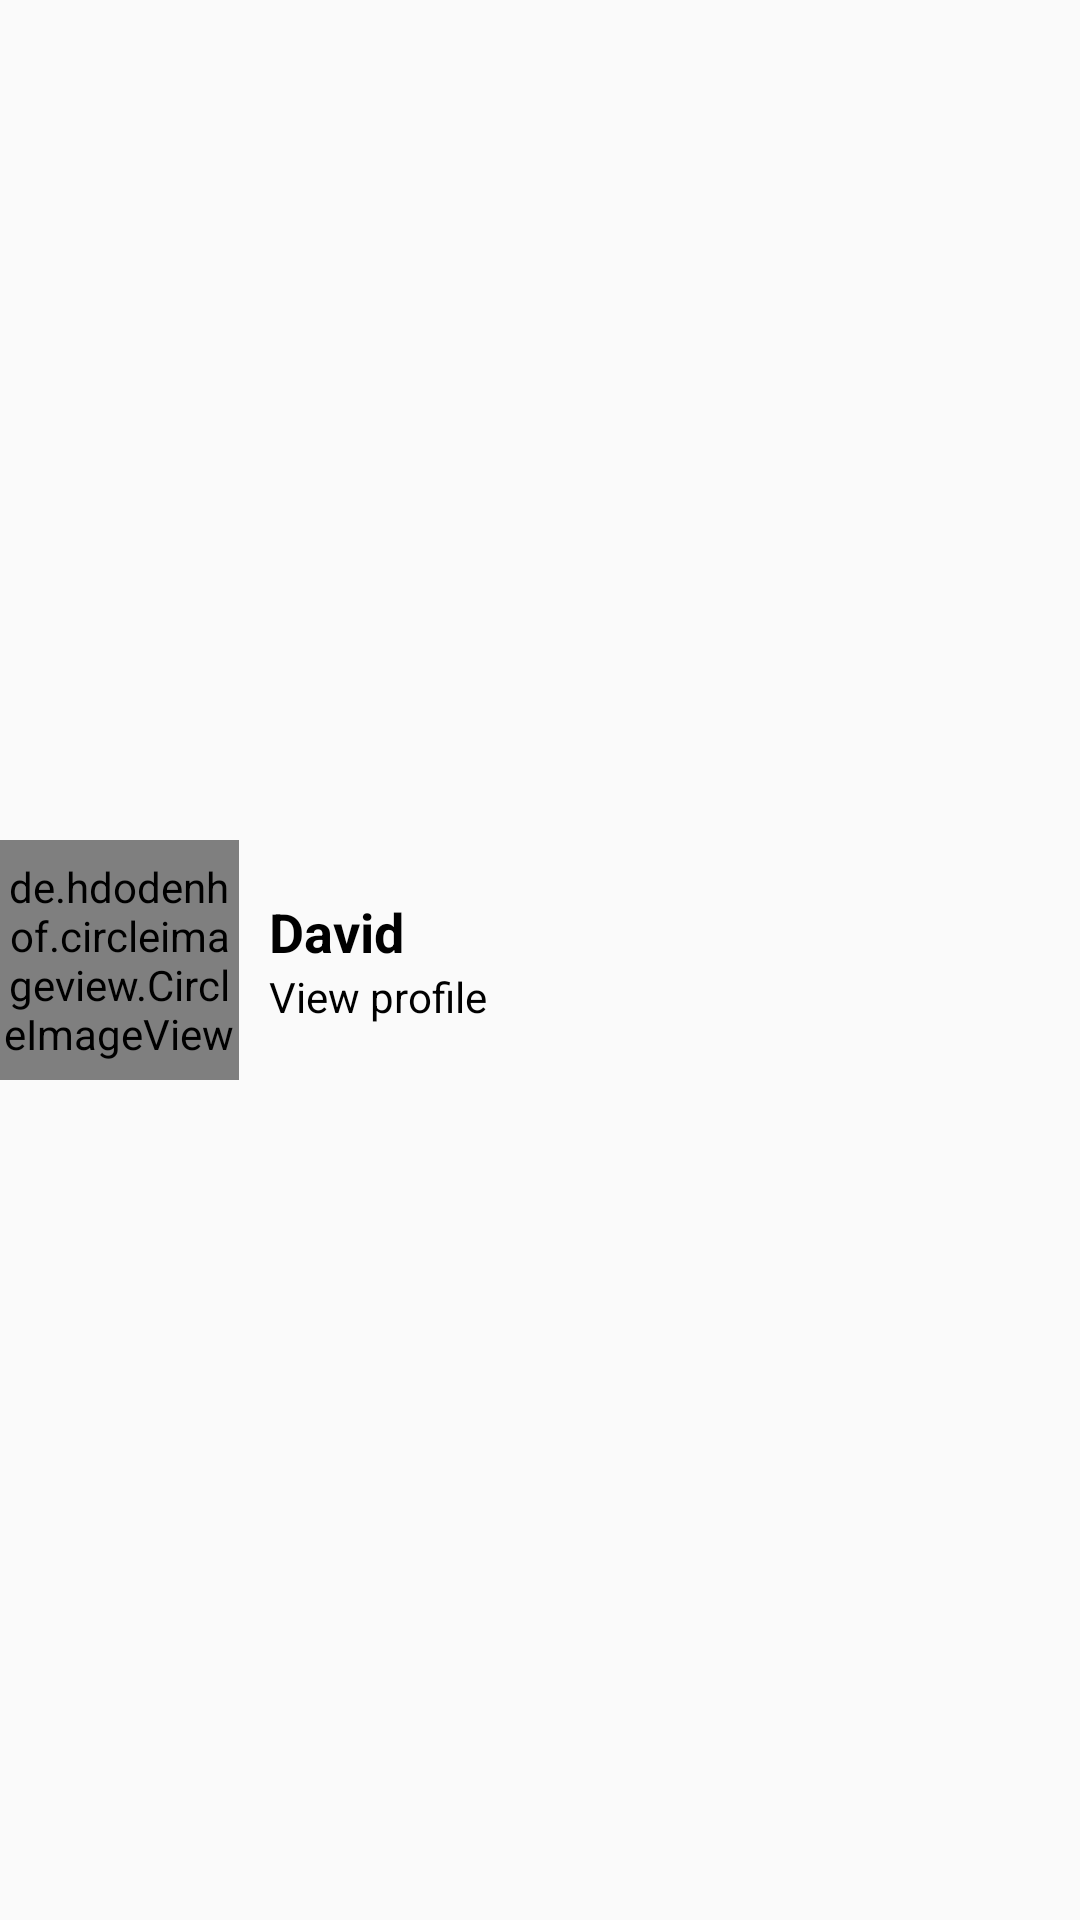

Android layout source for this screen:
<!-- AndroidManifest.xml: application theme AppTheme -->
<!-- res/layout/nav_header_main.xml -->
<?xml version="1.0" encoding="utf-8"?>
<LinearLayout xmlns:android="http://schemas.android.com/apk/res/android"
    xmlns:app="http://schemas.android.com/apk/res-auto"
    android:layout_width="match_parent"
    android:layout_height="@dimen/nav_header_height"
    android:orientation="horizontal"
    android:paddingLeft="@dimen/activity_horizontal_margin"
    android:paddingTop="@dimen/activity_vertical_margin"
    android:paddingRight="@dimen/activity_horizontal_margin"
    android:paddingBottom="@dimen/activity_vertical_margin"
    android:scaleType="centerCrop"
    android:gravity="center"
    android:theme="@style/ThemeOverlay.AppCompat.Dark">

    <de.hdodenhof.circleimageview.CircleImageView
        android:id="@+id/imageView"
        android:layout_width="80dp"
        android:layout_height="80dp"
        android:src="@drawable/user_profile_icon_3"
        />

    <LinearLayout

        android:paddingLeft="10dp"
        android:layout_width="match_parent"
        android:layout_height="wrap_content"
        android:orientation="vertical"
        android:id="@+id/ViewProfileLayout"

        >

        <TextView
            android:id="@+id/header_name_var"
            android:layout_width="wrap_content"
            android:layout_height="wrap_content"
            android:text="David"
            android:textColor="#000"
            android:textStyle="bold"
            android:textSize="18sp"
            />
        <TextView
            android:layout_width="match_parent"
            android:layout_height="wrap_content"

            android:text="View profile"
            android:id="@+id/ViewProfile"
            android:textSize="14sp"
            android:textColor="#000"
            android:layout_weight="1"
            android:textAppearance="@style/TextAppearance.AppCompat.Body1" />

    </LinearLayout>



</LinearLayout>
<!-- resources referenced by this layout -->
<resources>
  <!-- drawable user_profile_icon_3: png bitmap (drawable-hdpi, 3212 bytes) -->
  <style name="AppTheme" parent="Theme.AppCompat.Light.DarkActionBar">
          
          <item name="colorPrimary">@color/colorPrimary</item>
          <item name="colorPrimaryDark">@color/colorPrimaryDark</item>
          <item name="colorAccent">@color/colorAccent</item>
      </style>
  <color name="colorPrimary">#f06eaa</color>
  <color name="colorPrimaryDark">#555959</color>
  <color name="colorAccent">#f06eaa</color>
</resources>
